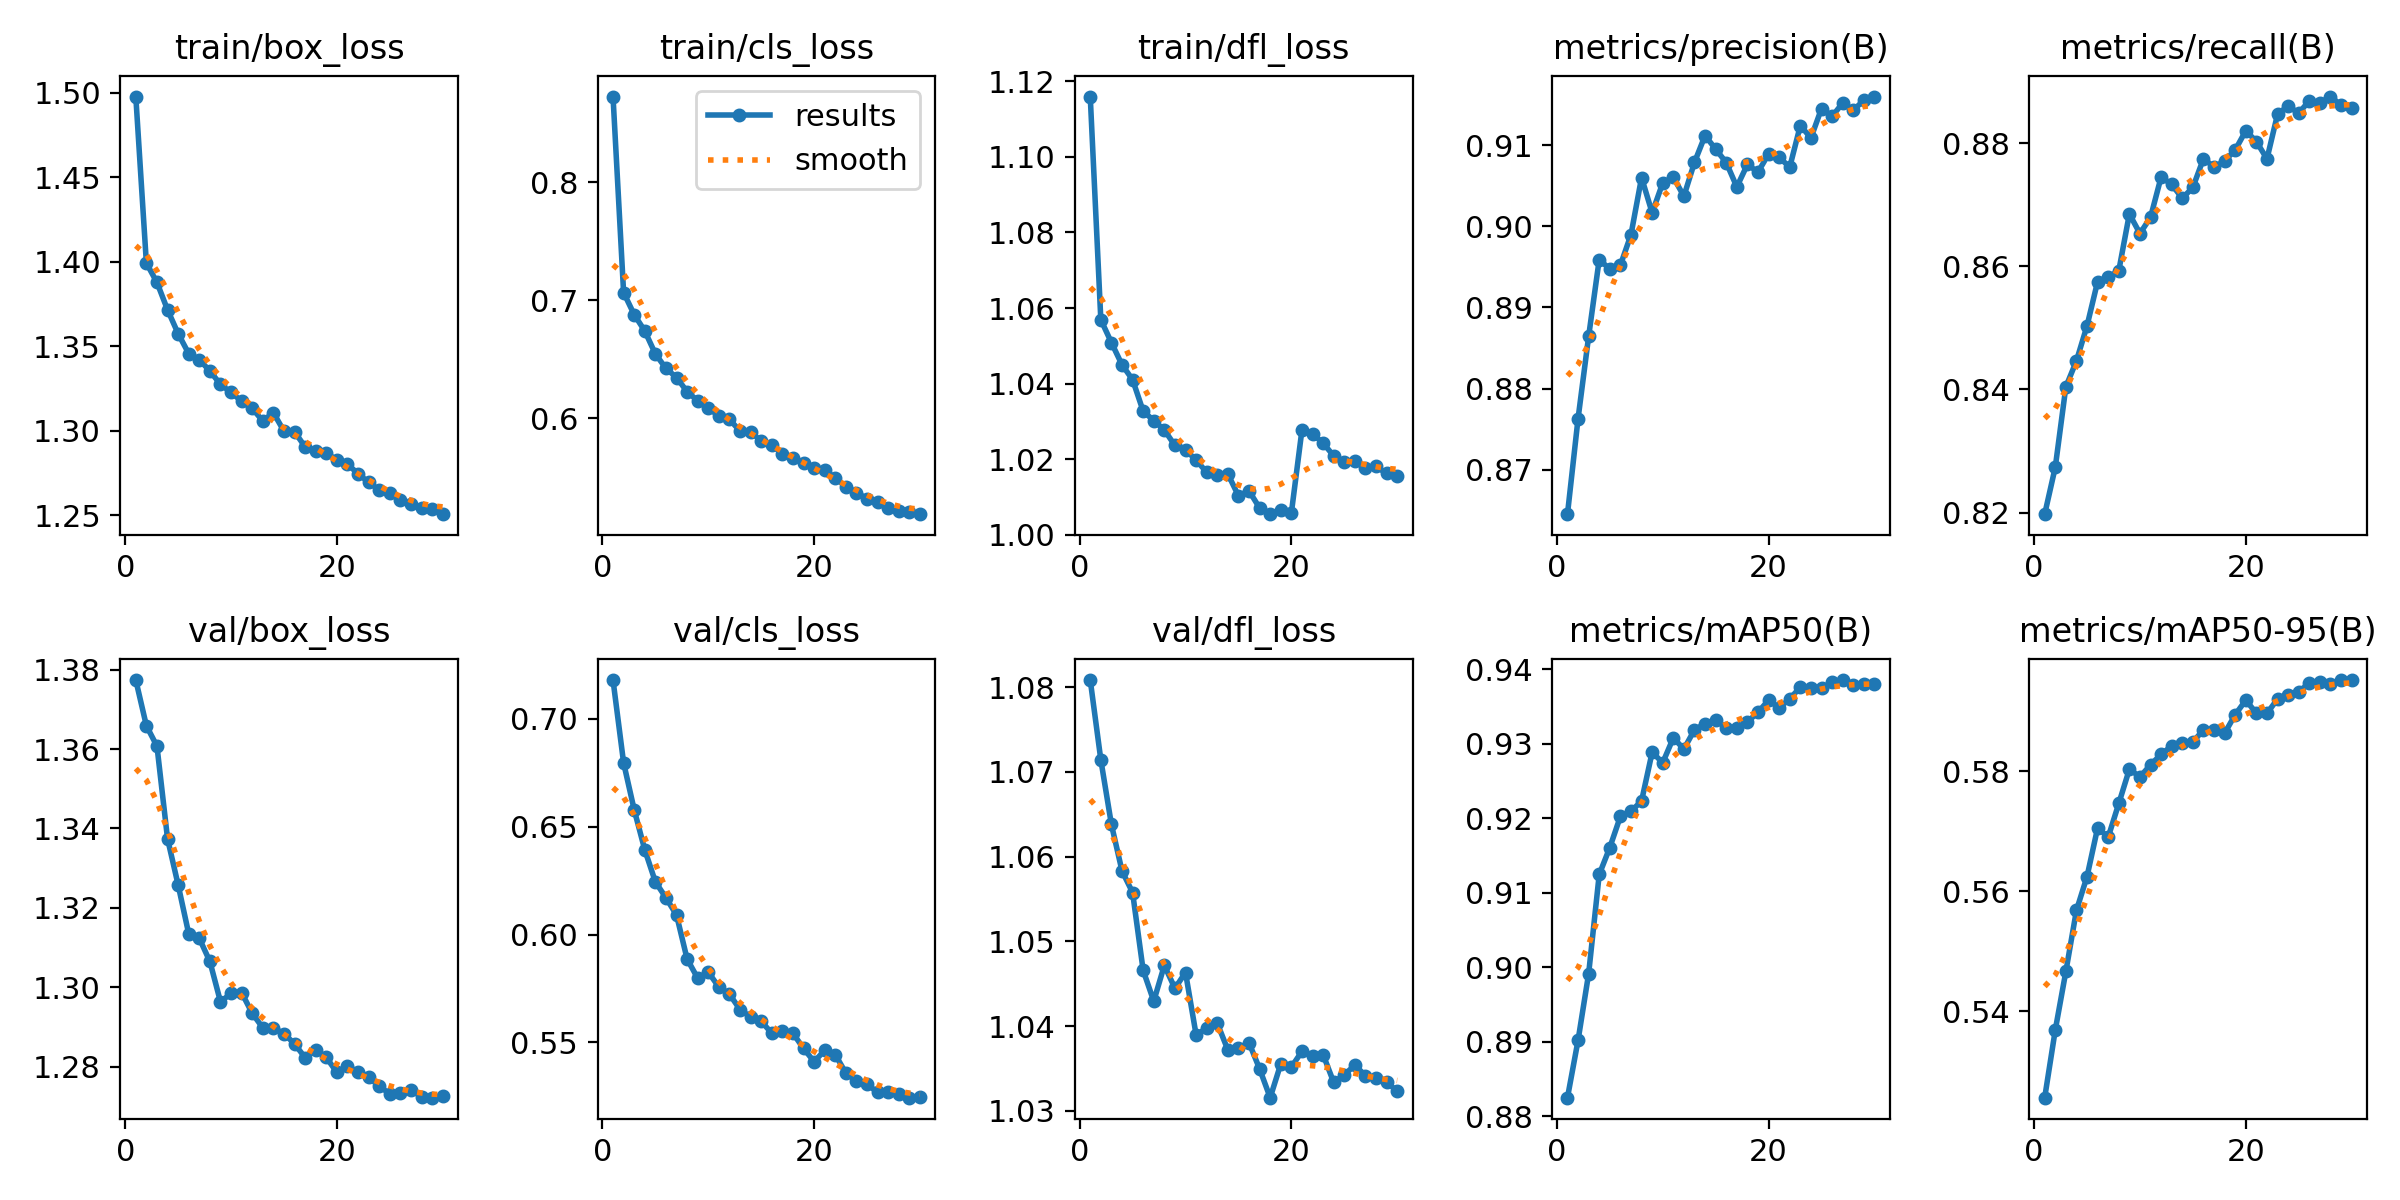

Source data for this figure (header and first rows):
epoch, time, train/box_loss, train/cls_loss, train/dfl_loss, metrics/precision(B), metrics/recall(B), metrics/mAP50(B), metrics/mAP50-95(B), val/box_loss, val/cls_loss, val/dfl_loss, lr/pg0, lr/pg1, lr/pg2
1, 114.9, 1.498, 0.8728, 1.116, 0.8645, 0.8197, 0.8825, 0.5256, 1.377, 0.718, 1.081, 0.0006657, 0.0006657, 0.0006657
2, 205, 1.399, 0.7067, 1.057, 0.8763, 0.8274, 0.8902, 0.5369, 1.366, 0.6796, 1.071, 0.001329, 0.001329, 0.001329
3, 292.5, 1.388, 0.688, 1.051, 0.8864, 0.8404, 0.8991, 0.5466, 1.361, 0.6578, 1.064, 0.001977, 0.001977, 0.001977
4, 380.2, 1.372, 0.6741, 1.045, 0.8959, 0.8446, 0.9124, 0.5568, 1.337, 0.6393, 1.058, 0.001952, 0.001952, 0.001952
5, 467.3, 1.357, 0.6547, 1.041, 0.8947, 0.8503, 0.9161, 0.5624, 1.326, 0.6244, 1.056, 0.001914, 0.001914, 0.001914
6, 554.9, 1.346, 0.6424, 1.033, 0.8952, 0.8575, 0.9203, 0.5706, 1.313, 0.617, 1.047, 0.001867, 0.001867, 0.001867
7, 642, 1.342, 0.6346, 1.03, 0.899, 0.8582, 0.9209, 0.569, 1.312, 0.6091, 1.043, 0.001811, 0.001811, 0.001811
8, 729.2, 1.335, 0.6227, 1.028, 0.906, 0.8593, 0.9223, 0.5746, 1.307, 0.5887, 1.047, 0.001746, 0.001746, 0.001746
9, 816.1, 1.327, 0.6149, 1.024, 0.9017, 0.8685, 0.9289, 0.5803, 1.296, 0.5798, 1.044, 0.001672, 0.001672, 0.001672
10, 903.4, 1.323, 0.6085, 1.022, 0.9053, 0.8653, 0.9275, 0.5791, 1.298, 0.5826, 1.046, 0.001592, 0.001592, 0.001592
11, 990.4, 1.317, 0.6023, 1.02, 0.9061, 0.868, 0.9308, 0.5811, 1.299, 0.5757, 1.039, 0.001505, 0.001505, 0.001505
12, 1078, 1.313, 0.5992, 1.017, 0.9037, 0.8745, 0.9293, 0.5828, 1.293, 0.5724, 1.04, 0.001413, 0.001413, 0.001413
13, 1165, 1.306, 0.5892, 1.016, 0.9079, 0.8733, 0.9319, 0.5842, 1.29, 0.5652, 1.04, 0.001316, 0.001316, 0.001316
14, 1253, 1.311, 0.5887, 1.016, 0.9112, 0.8711, 0.9327, 0.5847, 1.29, 0.5618, 1.037, 0.001216, 0.001216, 0.001216
15, 1340, 1.3, 0.5806, 1.01, 0.9095, 0.8728, 0.9332, 0.5849, 1.288, 0.5598, 1.037, 0.001113, 0.001113, 0.001113
16, 1427, 1.299, 0.5771, 1.012, 0.9079, 0.8775, 0.9322, 0.5869, 1.286, 0.5543, 1.038, 0.00101, 0.00101, 0.00101
17, 1515, 1.29, 0.5701, 1.007, 0.9049, 0.8761, 0.9321, 0.5869, 1.282, 0.5552, 1.035, 0.0009065, 0.0009065, 0.0009065
18, 1602, 1.288, 0.5661, 1.006, 0.9076, 0.8771, 0.9329, 0.5864, 1.284, 0.5542, 1.032, 0.0008042, 0.0008042, 0.0008042
19, 1689, 1.287, 0.5621, 1.007, 0.9067, 0.8789, 0.9342, 0.5895, 1.282, 0.5472, 1.036, 0.0007041, 0.0007041, 0.0007041
20, 1776, 1.282, 0.5577, 1.006, 0.9089, 0.882, 0.9359, 0.5919, 1.279, 0.5411, 1.035, 0.0006073, 0.0006073, 0.0006073
21, 1853, 1.28, 0.5564, 1.028, 0.9085, 0.8803, 0.9349, 0.5897, 1.28, 0.5463, 1.037, 0.000515, 0.000515, 0.000515
22, 1927, 1.275, 0.5494, 1.027, 0.9073, 0.8775, 0.936, 0.5897, 1.279, 0.5443, 1.036, 0.0004281, 0.0004281, 0.0004281
23, 2000, 1.269, 0.542, 1.024, 0.9124, 0.8847, 0.9376, 0.5921, 1.277, 0.5357, 1.037, 0.0003476, 0.0003476, 0.0003476
24, 2073, 1.265, 0.5371, 1.021, 0.9109, 0.8861, 0.9375, 0.5928, 1.275, 0.5322, 1.033, 0.0002743, 0.0002743, 0.0002743
25, 2147, 1.263, 0.532, 1.019, 0.9145, 0.8849, 0.9375, 0.5933, 1.273, 0.5306, 1.034, 0.0002091, 0.0002091, 0.0002091
26, 2220, 1.259, 0.529, 1.019, 0.9135, 0.8869, 0.9383, 0.5947, 1.273, 0.5268, 1.035, 0.0001526, 0.0001526, 0.0001526
27, 2294, 1.256, 0.5244, 1.018, 0.9152, 0.8865, 0.9386, 0.5949, 1.274, 0.527, 1.034, 0.0001056, 0.0001056, 0.0001056
28, 2368, 1.254, 0.5214, 1.018, 0.9143, 0.8876, 0.9378, 0.5946, 1.272, 0.5259, 1.034, 6.8454e-05, 6.8454e-05, 6.8454e-05
29, 2441, 1.254, 0.5205, 1.016, 0.9156, 0.8862, 0.938, 0.5952, 1.272, 0.5244, 1.033, 4.16339e-05, 4.16339e-05, 4.16339e-05
30, 2514, 1.251, 0.5188, 1.016, 0.916, 0.8857, 0.9381, 0.5952, 1.273, 0.5245, 1.032, 2.54233e-05, 2.54233e-05, 2.54233e-05
